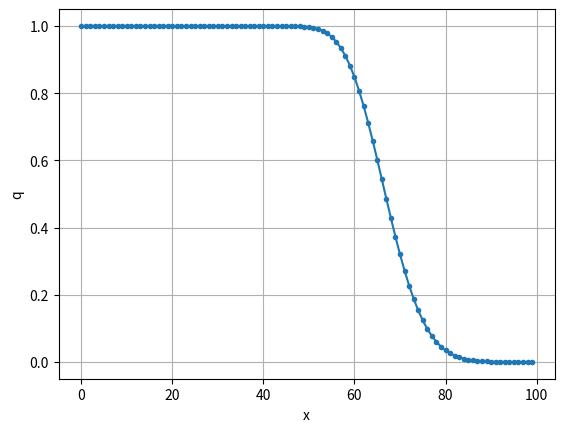

This figure's Python source:
"""
Upstream advection code - from chapter 3 in http://www.ita.uni-heidelberg.de/~dullemond/lectures/num_fluid_2011/index.shtml
Section 3.10
"""

import numpy as np
import matplotlib.pyplot as plt

nx = 100
x, q, qnew = np.empty(nx), np.empty(nx), np.empty(nx)
dx = 1
for i in range(0, nx):
    x[i] = i
    if i < 30:
        q[i] = 1
    else:
        q[i] = 0
u = 1
dt = 2e-1
tend = 30

qleft = q[0]
time = 0

while time < tend:
    if time + dt < tend:
        dtused = dt
    else:
        dtused = tend-time
    for i in range(1, nx):
        qnew[i] = q[i] - u * (q[i] - q[i-1]) * dtused/dx
        q[i] = qnew[i]
    q[0] = qleft
    time = time + dtused

plt.plot(x, q, '.-')
plt.xlabel('x')
plt.ylabel('q')
plt.grid()
plt.show()
